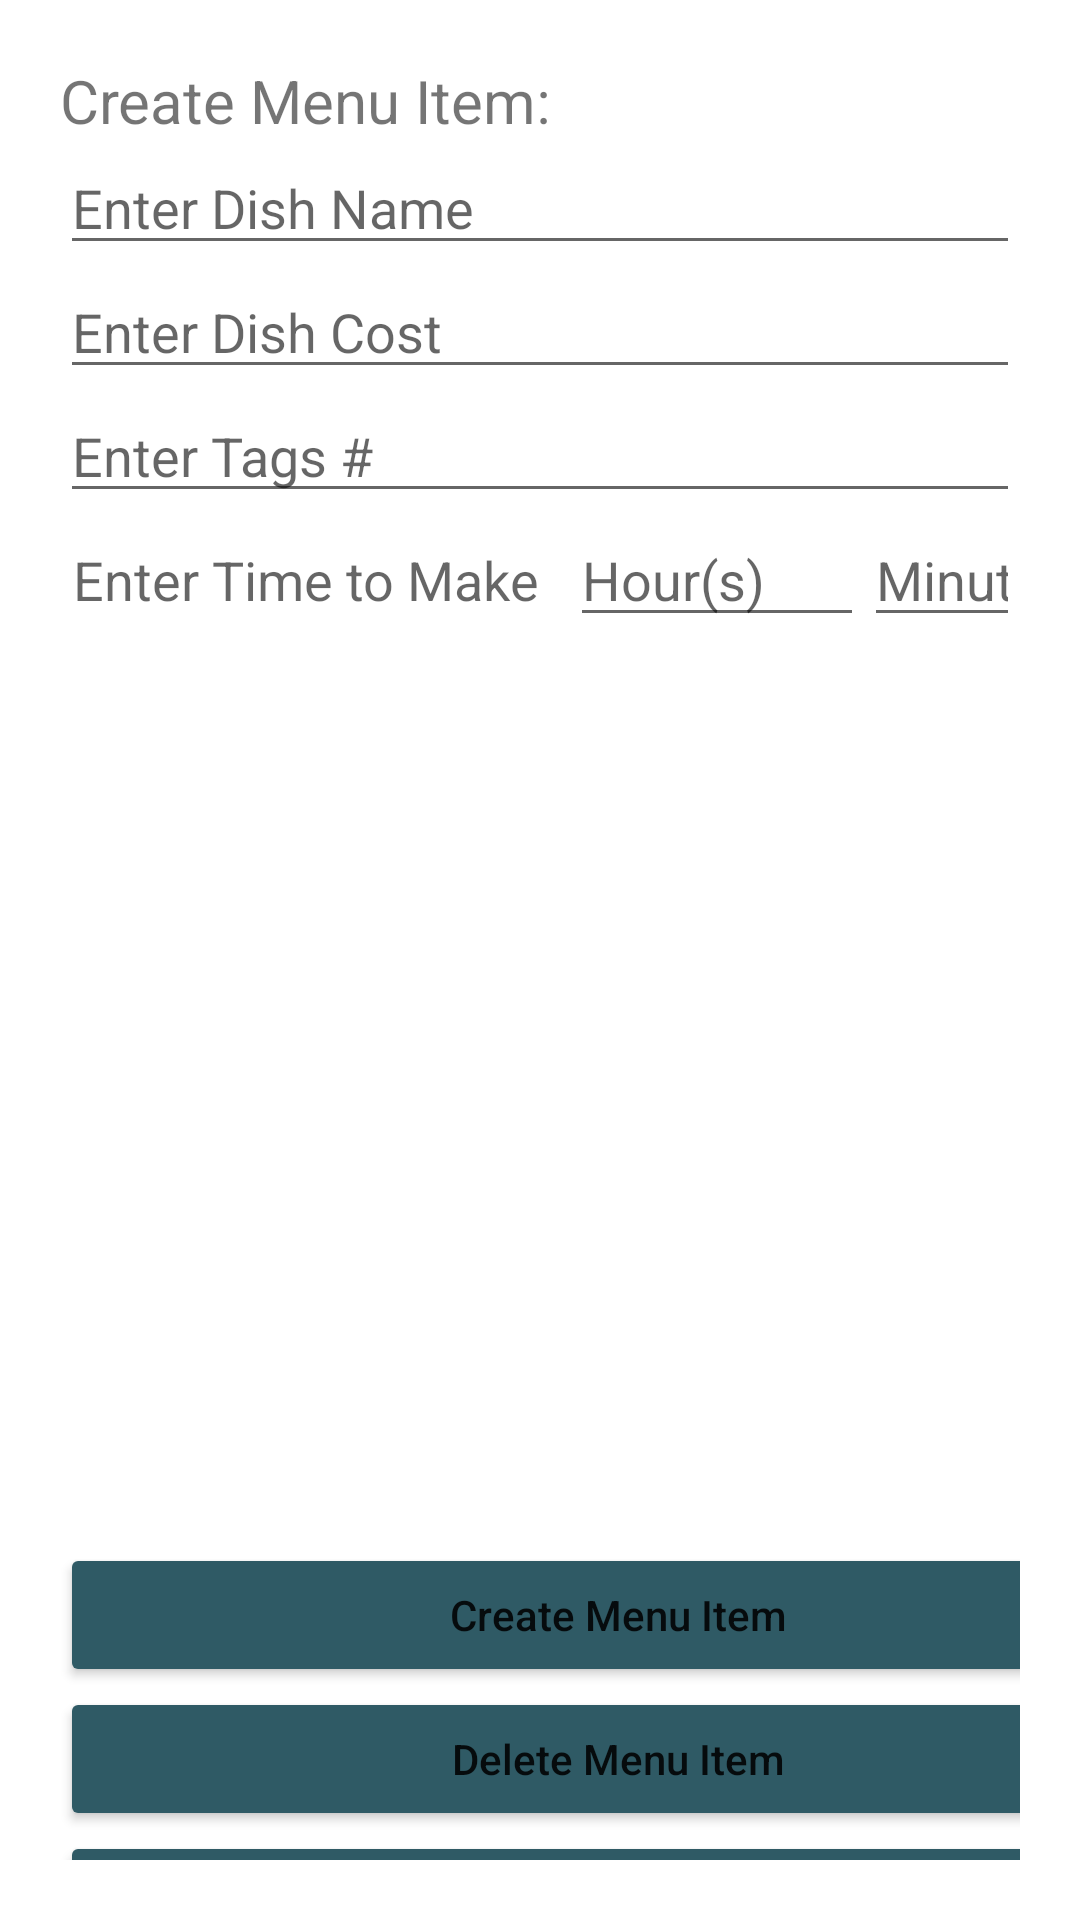

This screen was rendered from an Android layout file. Write that file and the resources it references.
<!-- AndroidManifest.xml: application theme Theme.Cook2 -->
<!-- res/layout/activity_cook_update_menu.xml -->
<?xml version="1.0" encoding="utf-8"?>
<LinearLayout xmlns:android="http://schemas.android.com/apk/res/android"
    xmlns:app="http://schemas.android.com/apk/res-auto"
    xmlns:tools="http://schemas.android.com/tools"
    android:layout_width="match_parent"
    android:layout_height="match_parent"
    android:orientation="vertical"
    android:padding="20dp"
    tools:context=".CookUpdateMenu">

    <TextView
        android:id="@+id/textView10"
        android:layout_width="match_parent"
        android:layout_height="wrap_content"
        android:text="Create Menu Item:"
        android:textSize="20sp" />

    <EditText
        android:id="@+id/editTextTextPersonName"
        android:layout_width="match_parent"
        android:layout_height="wrap_content"
        android:ems="10"
        android:hint="Enter Dish Name"
        android:inputType="textPersonName" />

    <EditText
        android:id="@+id/editTextTextPersonName2"
        android:layout_width="match_parent"
        android:layout_height="wrap_content"
        android:ems="10"
        android:hint="Enter Dish Cost"
        android:inputType="numberDecimal" />

    <EditText
        android:id="@+id/editTextTextPersonName5"
        android:layout_width="match_parent"
        android:layout_height="wrap_content"
        android:ems="10"
        android:hint="Enter Tags #"
        android:inputType="textPersonName" />

    <LinearLayout
        android:layout_width="match_parent"
        android:layout_height="wrap_content"
        android:orientation="horizontal">

        <TextView
            android:id="@+id/textView11"
            android:layout_width="170dp"
            android:layout_height="wrap_content"
            android:hint=" Enter Time to Make"
            android:textSize="18sp" />

        <EditText
            android:id="@+id/editTextTextPersonName3"
            android:layout_width="98dp"
            android:layout_height="wrap_content"
            android:ems="10"
            android:hint="Hour(s)"
            android:inputType="time" />

        <EditText
            android:id="@+id/editTextTextPersonName4"
            android:layout_width="98dp"
            android:layout_height="wrap_content"
            android:layout_weight="1"
            android:ems="10"
            android:hint="Minute(s)"
            android:inputType="number" />

    </LinearLayout>

    <TextView
        android:id="@+id/textView12"
        android:layout_width="370dp"
        android:layout_height="28dp"
        android:layout_weight="1"
        android:text="Menu Items:"
        android:textSize="20sp" />

    <ListView
        android:id="@+id/listMenu"
        android:layout_width="wrap_content"
        android:layout_height="302dp"
        android:choiceMode="multipleChoice">

    </ListView>

    <LinearLayout
        android:layout_width="372dp"
        android:layout_height="193dp"
        android:orientation="vertical">

        <Button
            android:id="@+id/button6"
            android:layout_width="match_parent"
            android:layout_height="wrap_content"
            android:enabled="true"
            android:backgroundTint="#2f5a65"
            android:textAllCaps="false"
            android:onClick="createMenuItem"
            android:text="Create Menu Item" />

        <Button
            android:id="@+id/button14"
            android:layout_width="match_parent"
            android:layout_height="wrap_content"
            android:backgroundTint="#2f5a65"
            android:textAllCaps="false"
            android:onClick="deleteMenuItem"
            android:text="Delete Menu Item" />

        <Button
            android:id="@+id/button7"
            android:layout_width="match_parent"
            android:layout_height="wrap_content"
            android:backgroundTint="#2f5a65"
            android:textAllCaps="false"
            android:onClick="cookMenuToMain"
            android:text="Back" />
    </LinearLayout>
</LinearLayout>
<!-- resources referenced by this layout -->
<resources>
  <style name="Theme.Cook2" parent="Theme.MaterialComponents.DayNight.NoActionBar">
          
          <item name="colorPrimary">@color/purple_500</item>
          <item name="colorPrimaryVariant">@color/purple_700</item>
          <item name="colorOnPrimary">@color/white</item>
          
          <item name="colorSecondary">@color/teal_200</item>
          <item name="colorSecondaryVariant">@color/teal_700</item>
          <item name="colorOnSecondary">@color/black</item>
          
          <item name="android:statusBarColor" tools:targetApi="l">?attr/colorPrimaryVariant</item>
          
      </style>
  <!-- not gathered from this repository: default colours our renderer supplied (Android Studio template values) -->
  <color name="purple_500">#FF6200EE</color>
  <color name="purple_700">#FF3700B3</color>
  <color name="teal_200">#FF03DAC5</color>
  <color name="teal_700">#FF018786</color>
  <color name="black">#FF000000</color>
  <color name="white">#FFFFFFFF</color>
</resources>
